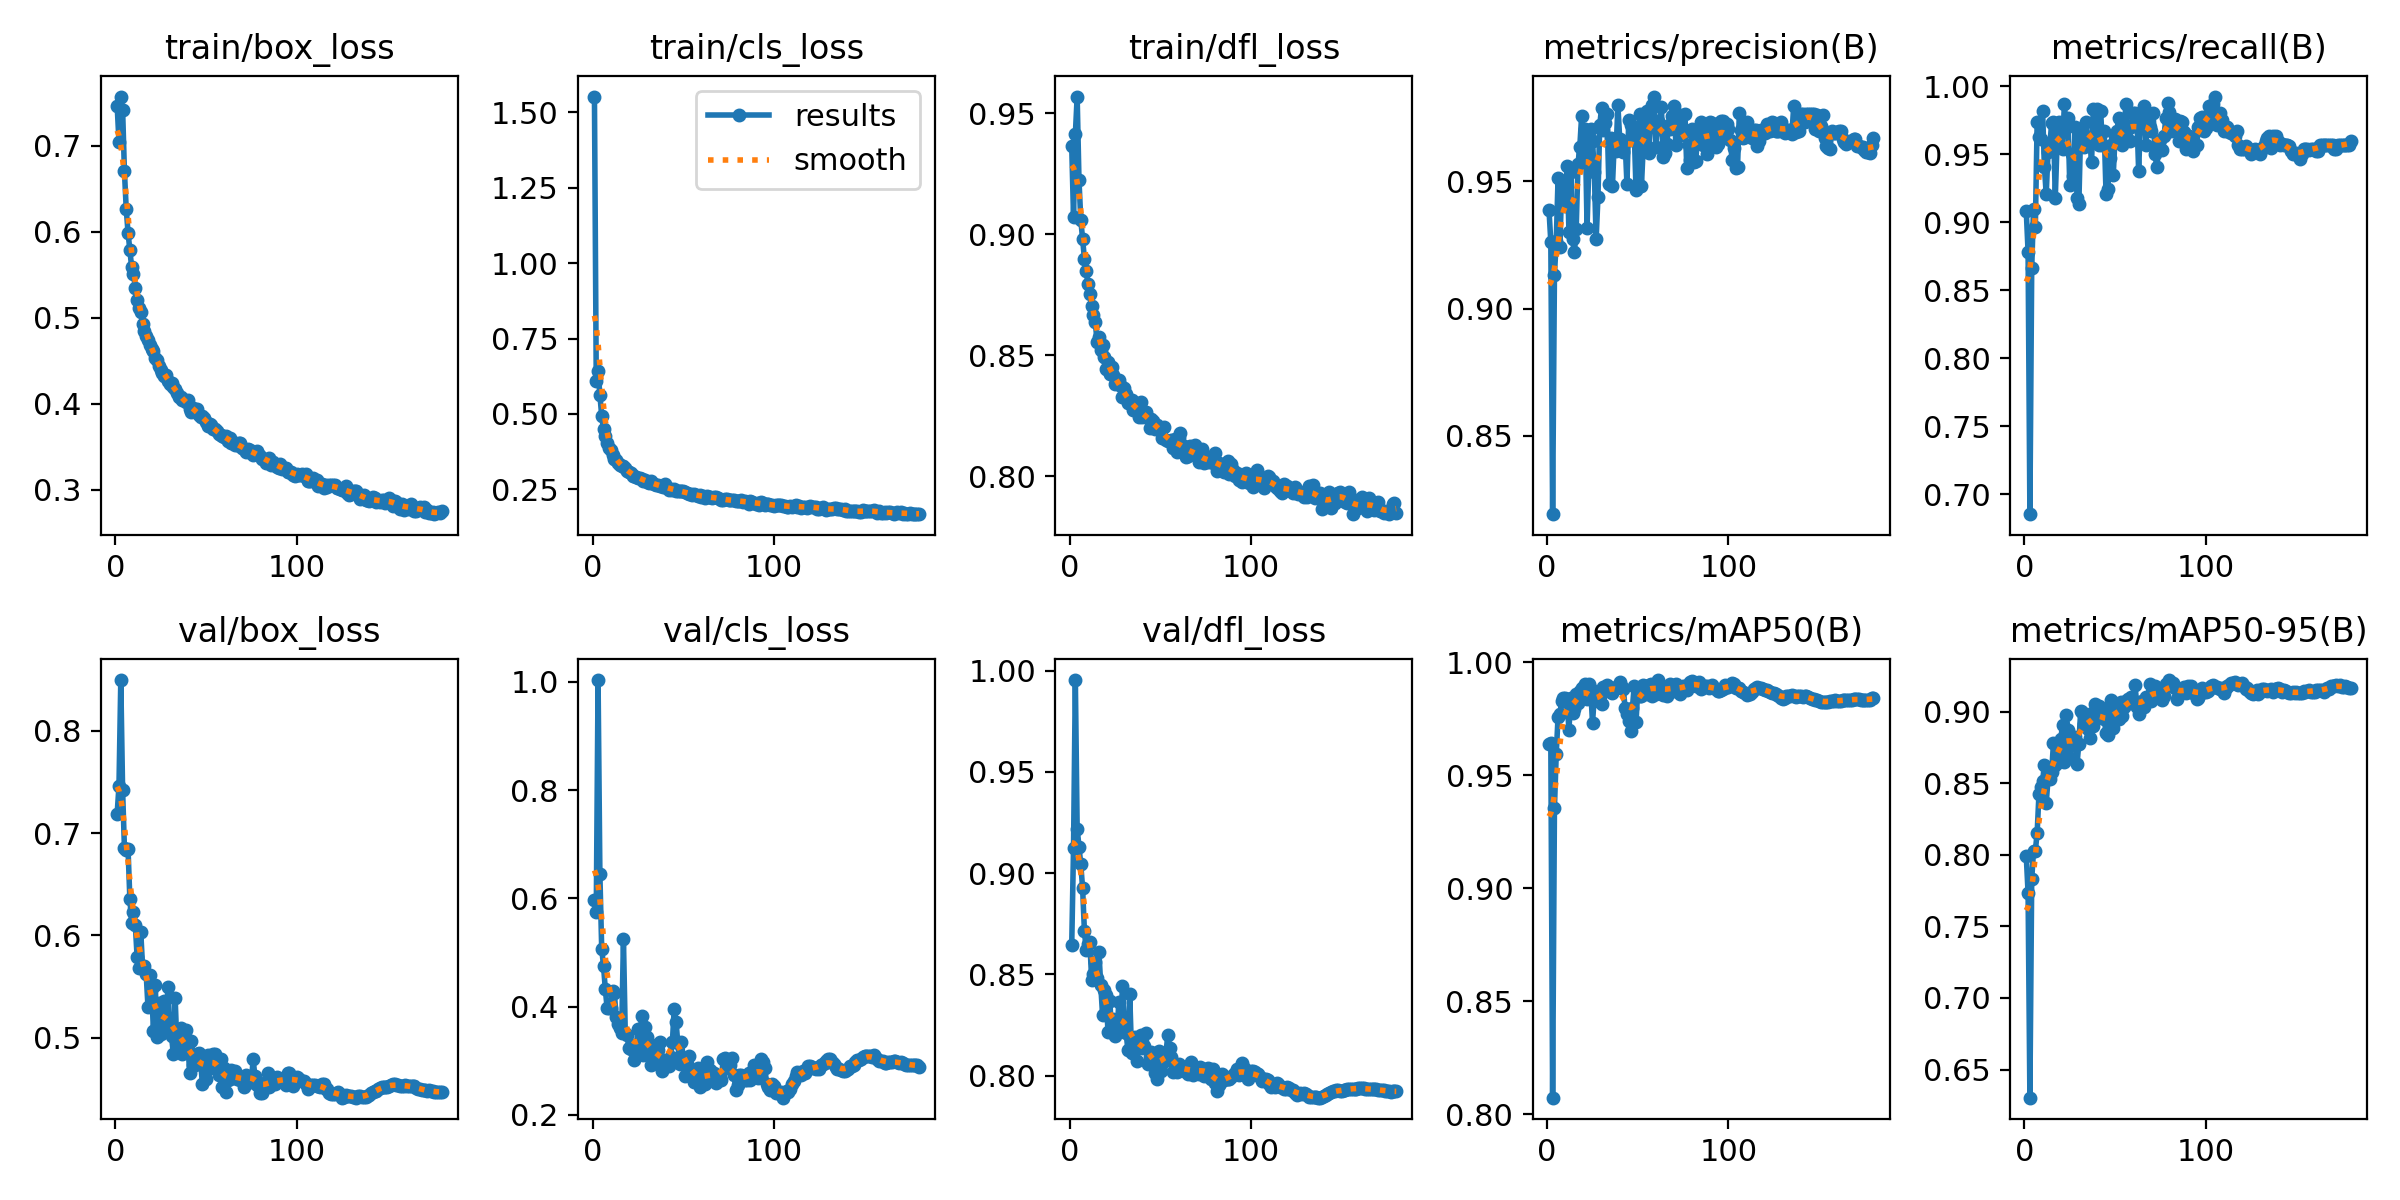

Source data for this figure (header and first rows):
epoch, time, train/box_loss, train/cls_loss, train/dfl_loss, metrics/precision(B), metrics/recall(B), metrics/mAP50(B), metrics/mAP50-95(B), val/box_loss, val/cls_loss, val/dfl_loss, lr/pg0, lr/pg1, lr/pg2
1, 75.24, 0.7461, 1.553, 0.9364, 0.9388, 0.9082, 0.9636, 0.7992, 0.7191, 0.5964, 0.8644, 0.003325, 0.003325, 0.003325
2, 148, 0.704, 0.6102, 0.9072, 0.9263, 0.8783, 0.9644, 0.7733, 0.7462, 0.5752, 0.9125, 0.006652, 0.006652, 0.006652
3, 220.2, 0.7569, 0.641, 0.9413, 0.8192, 0.6854, 0.8074, 0.6303, 0.8494, 1.003, 0.9954, 0.009972, 0.009972, 0.009972
4, 291.6, 0.7419, 0.5637, 0.9569, 0.9133, 0.8662, 0.9353, 0.7829, 0.7417, 0.6451, 0.922, 0.00997, 0.00997, 0.00997
5, 363.3, 0.6702, 0.4935, 0.9226, 0.9264, 0.9102, 0.9595, 0.8026, 0.6858, 0.5073, 0.913, 0.00996, 0.00996, 0.00996
6, 435.2, 0.6263, 0.4494, 0.906, 0.9511, 0.8966, 0.9759, 0.803, 0.6833, 0.4755, 0.9043, 0.00995, 0.00995, 0.00995
7, 507.1, 0.5988, 0.4264, 0.898, 0.9243, 0.9737, 0.9769, 0.8154, 0.6844, 0.4322, 0.8926, 0.009941, 0.009941, 0.009941
8, 578.9, 0.5787, 0.4042, 0.89, 0.9482, 0.9628, 0.9828, 0.8427, 0.6357, 0.3973, 0.8715, 0.009931, 0.009931, 0.009931
9, 650.7, 0.5583, 0.3871, 0.8847, 0.9481, 0.9611, 0.9843, 0.8476, 0.6126, 0.3969, 0.862, 0.009921, 0.009921, 0.009921
10, 722.6, 0.5514, 0.3801, 0.8795, 0.9402, 0.9821, 0.9843, 0.8516, 0.623, 0.3982, 0.8648, 0.009911, 0.009911, 0.009911
11, 794.5, 0.5344, 0.3633, 0.8754, 0.9562, 0.9408, 0.9822, 0.8631, 0.6105, 0.4292, 0.8661, 0.009901, 0.009901, 0.009901
12, 866.3, 0.5204, 0.352, 0.8703, 0.9302, 0.9207, 0.9701, 0.8365, 0.579, 0.4244, 0.847, 0.009891, 0.009891, 0.009891
13, 938, 0.511, 0.3456, 0.8665, 0.9538, 0.9519, 0.9842, 0.8528, 0.5684, 0.3802, 0.8501, 0.009881, 0.009881, 0.009881
14, 1010, 0.5071, 0.3379, 0.8636, 0.9272, 0.9572, 0.9777, 0.8531, 0.6038, 0.3673, 0.856, 0.009871, 0.009871, 0.009871
15, 1081, 0.4924, 0.3302, 0.8554, 0.9221, 0.9728, 0.9794, 0.8582, 0.57, 0.3609, 0.8484, 0.009861, 0.009861, 0.009861
16, 1153, 0.4847, 0.3288, 0.8575, 0.9313, 0.9737, 0.986, 0.8781, 0.5703, 0.3509, 0.861, 0.009851, 0.009851, 0.009851
17, 1224, 0.4791, 0.3274, 0.8521, 0.957, 0.9178, 0.9821, 0.8626, 0.5625, 0.5245, 0.8449, 0.009842, 0.009842, 0.009842
18, 1296, 0.4736, 0.3196, 0.854, 0.9636, 0.9591, 0.9873, 0.8757, 0.53, 0.3508, 0.8301, 0.009832, 0.009832, 0.009832
19, 1367, 0.4678, 0.3121, 0.8494, 0.9757, 0.9737, 0.9885, 0.8648, 0.5614, 0.3471, 0.8423, 0.009822, 0.009822, 0.009822
20, 1439, 0.4635, 0.3061, 0.8442, 0.9609, 0.9706, 0.9886, 0.8811, 0.5492, 0.3241, 0.84, 0.009812, 0.009812, 0.009812
21, 1511, 0.4608, 0.3046, 0.8471, 0.9705, 0.9539, 0.9903, 0.8907, 0.5065, 0.3213, 0.8217, 0.009802, 0.009802, 0.009802
22, 1583, 0.4533, 0.2948, 0.8424, 0.9317, 0.9868, 0.9837, 0.8651, 0.5516, 0.3299, 0.8369, 0.009792, 0.009792, 0.009792
23, 1654, 0.4504, 0.2942, 0.8453, 0.9568, 0.9704, 0.9905, 0.8976, 0.501, 0.3019, 0.8217, 0.009782, 0.009782, 0.009782
24, 1726, 0.4434, 0.2915, 0.8416, 0.9705, 0.977, 0.9882, 0.8874, 0.5336, 0.3234, 0.8279, 0.009772, 0.009772, 0.009772
25, 1797, 0.4396, 0.2874, 0.8381, 0.9657, 0.9272, 0.973, 0.868, 0.5042, 0.3585, 0.8197, 0.009762, 0.009762, 0.009762
26, 1868, 0.4353, 0.2873, 0.8393, 0.9538, 0.9505, 0.985, 0.8771, 0.5104, 0.3277, 0.8216, 0.009753, 0.009753, 0.009753
27, 1940, 0.4328, 0.2829, 0.8398, 0.9272, 0.9342, 0.9847, 0.8802, 0.5359, 0.3832, 0.8364, 0.009743, 0.009743, 0.009743
28, 2012, 0.4334, 0.2791, 0.8372, 0.9437, 0.9704, 0.9828, 0.8825, 0.5124, 0.3114, 0.8241, 0.009733, 0.009733, 0.009733
29, 2084, 0.4269, 0.2809, 0.8329, 0.9721, 0.918, 0.9849, 0.8636, 0.5496, 0.3621, 0.8444, 0.009723, 0.009723, 0.009723
30, 2155, 0.4233, 0.2752, 0.8366, 0.9788, 0.9134, 0.9817, 0.8778, 0.5131, 0.3437, 0.8244, 0.009713, 0.009713, 0.009713
31, 2227, 0.4243, 0.2724, 0.834, 0.9703, 0.9679, 0.9889, 0.9005, 0.5014, 0.326, 0.8211, 0.009703, 0.009703, 0.009703
32, 2298, 0.4195, 0.2772, 0.8302, 0.973, 0.9671, 0.989, 0.9003, 0.4839, 0.2929, 0.8125, 0.009693, 0.009693, 0.009693
33, 2370, 0.4178, 0.2709, 0.8303, 0.9765, 0.9557, 0.9898, 0.8918, 0.5387, 0.3292, 0.8402, 0.009683, 0.009683, 0.009683
34, 2441, 0.4125, 0.2678, 0.8316, 0.949, 0.9737, 0.9888, 0.8952, 0.4888, 0.3013, 0.8112, 0.009673, 0.009673, 0.009673
35, 2512, 0.4079, 0.2631, 0.8275, 0.9669, 0.9597, 0.987, 0.8878, 0.5051, 0.3234, 0.8178, 0.009663, 0.009663, 0.009663
36, 2584, 0.4079, 0.2628, 0.8288, 0.9481, 0.9617, 0.9866, 0.8816, 0.5093, 0.3196, 0.8191, 0.009654, 0.009654, 0.009654
37, 2656, 0.4045, 0.2606, 0.8274, 0.9654, 0.9441, 0.9882, 0.8992, 0.4847, 0.3347, 0.8074, 0.009644, 0.009644, 0.009644
38, 2728, 0.4047, 0.2611, 0.8244, 0.962, 0.9836, 0.9889, 0.8902, 0.4944, 0.2808, 0.8149, 0.009634, 0.009634, 0.009634
39, 2799, 0.4025, 0.2577, 0.8308, 0.9799, 0.963, 0.989, 0.9057, 0.5074, 0.2863, 0.8198, 0.009624, 0.009624, 0.009624
40, 2871, 0.4049, 0.266, 0.8246, 0.9668, 0.9836, 0.9912, 0.8999, 0.4939, 0.3021, 0.8137, 0.009614, 0.009614, 0.009614
41, 2943, 0.3942, 0.2545, 0.8257, 0.9649, 0.9572, 0.9892, 0.9039, 0.4659, 0.2938, 0.8144, 0.009604, 0.009604, 0.009604
42, 3015, 0.3903, 0.2493, 0.8263, 0.9614, 0.9822, 0.9882, 0.8963, 0.4972, 0.2911, 0.821, 0.009594, 0.009594, 0.009594
43, 3086, 0.395, 0.2515, 0.8242, 0.9655, 0.9572, 0.9795, 0.8979, 0.4737, 0.3067, 0.8055, 0.009584, 0.009584, 0.009584
44, 3157, 0.393, 0.2492, 0.82, 0.9489, 0.9671, 0.9771, 0.8953, 0.4738, 0.3351, 0.8091, 0.009574, 0.009574, 0.009574
45, 3229, 0.3939, 0.2524, 0.8237, 0.9743, 0.9211, 0.9738, 0.8854, 0.4844, 0.3962, 0.8116, 0.009564, 0.009564, 0.009564
46, 3301, 0.3868, 0.2448, 0.8228, 0.972, 0.9243, 0.9698, 0.8839, 0.4855, 0.3725, 0.8107, 0.009555, 0.009555, 0.009555
47, 3372, 0.385, 0.2438, 0.8194, 0.9664, 0.9471, 0.9799, 0.9036, 0.4778, 0.3321, 0.8012, 0.009545, 0.009545, 0.009545
48, 3444, 0.3855, 0.2452, 0.8211, 0.97, 0.9566, 0.9895, 0.9082, 0.455, 0.2943, 0.7984, 0.009535, 0.009535, 0.009535
49, 3516, 0.3839, 0.2445, 0.8204, 0.9467, 0.935, 0.9736, 0.889, 0.4788, 0.3339, 0.8123, 0.009525, 0.009525, 0.009525
50, 3587, 0.3791, 0.2428, 0.8194, 0.9644, 0.9638, 0.9878, 0.9051, 0.46, 0.3051, 0.8022, 0.009515, 0.009515, 0.009515
51, 3659, 0.3748, 0.2395, 0.8159, 0.9764, 0.9671, 0.9851, 0.8963, 0.4829, 0.2724, 0.8063, 0.009505, 0.009505, 0.009505
52, 3730, 0.3762, 0.237, 0.8204, 0.9482, 0.977, 0.985, 0.8954, 0.4708, 0.2935, 0.807, 0.009495, 0.009495, 0.009495
53, 3802, 0.3749, 0.236, 0.8147, 0.9638, 0.964, 0.9897, 0.9072, 0.4811, 0.3086, 0.811, 0.009485, 0.009485, 0.009485
54, 3873, 0.3711, 0.2351, 0.8147, 0.9719, 0.9572, 0.9895, 0.8972, 0.4844, 0.2809, 0.8202, 0.009475, 0.009475, 0.009475
55, 3945, 0.3705, 0.2321, 0.8147, 0.9777, 0.9704, 0.9859, 0.9033, 0.4846, 0.2722, 0.8135, 0.009465, 0.009465, 0.009465
56, 4017, 0.3679, 0.2339, 0.8151, 0.9611, 0.9868, 0.9899, 0.9077, 0.4769, 0.2615, 0.809, 0.009456, 0.009456, 0.009456
57, 4089, 0.3646, 0.2317, 0.8117, 0.9726, 0.9605, 0.9905, 0.9089, 0.4633, 0.2822, 0.8019, 0.009446, 0.009446, 0.009446
58, 4161, 0.3643, 0.2273, 0.8153, 0.9798, 0.9599, 0.9849, 0.9063, 0.4797, 0.2862, 0.8043, 0.009436, 0.009436, 0.009436
59, 4232, 0.3624, 0.2313, 0.8099, 0.9833, 0.9705, 0.99, 0.9104, 0.4519, 0.2522, 0.8018, 0.009426, 0.009426, 0.009426
60, 4303, 0.361, 0.2257, 0.8157, 0.9637, 0.9803, 0.9859, 0.906, 0.4702, 0.273, 0.8056, 0.009416, 0.009416, 0.009416
... 120 more rows
